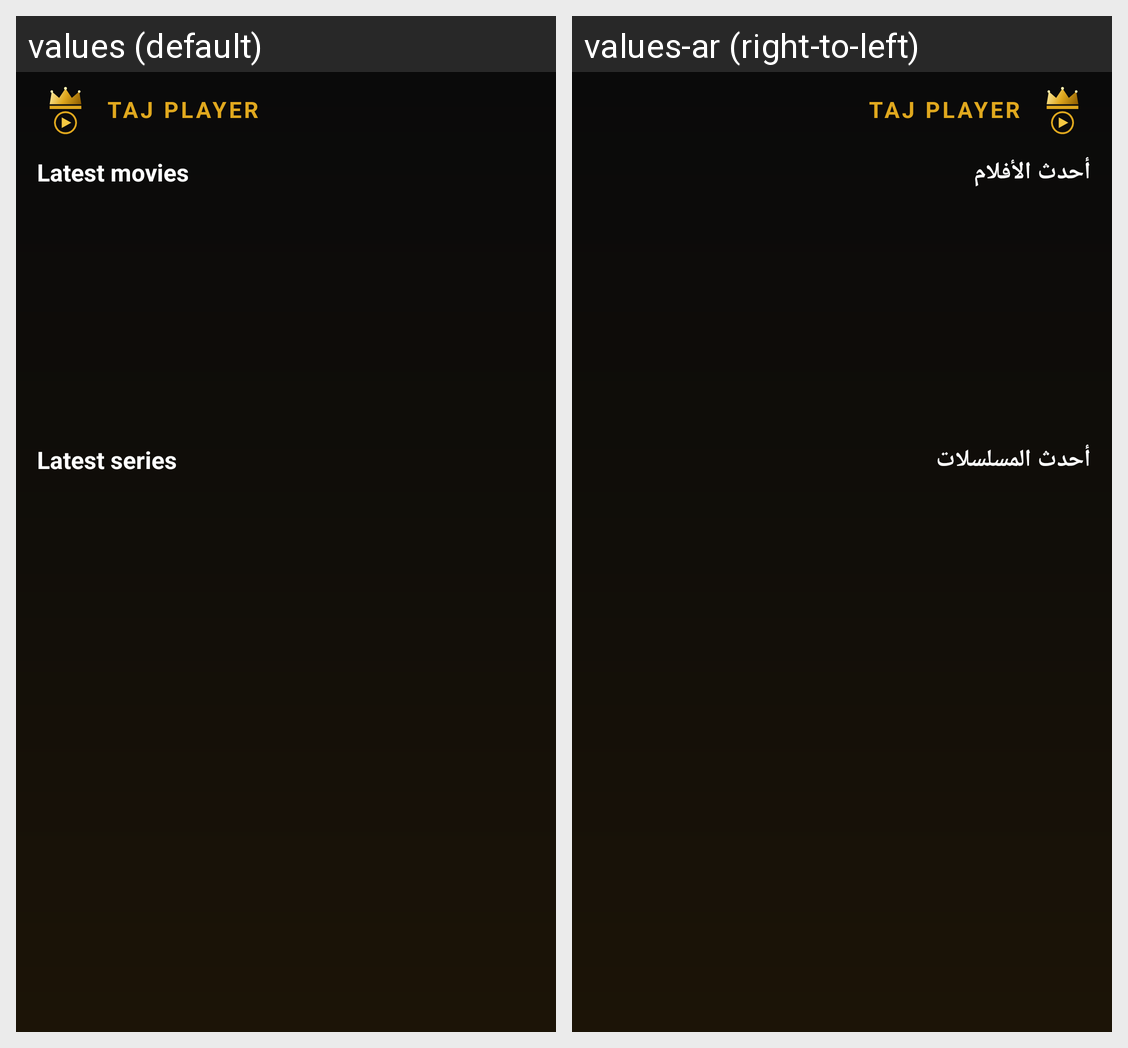

This grid shows one Android layout under two languages. Give, for every string resource on the screen, its name, the default text and each shown locale's text.
Android screen res/layout/activity_home.xml rendered under 2 locales, left to right: values (default), values-ar (right-to-left). Device: Nexus 5 (rendered at 1080×1920; each locale shown at half size, 540×960, under a caption strip naming it); theme Theme.IPTVPlayer.
Strings drawn on this screen, with the default value and each locale's value (text and hints the layout hard-codes, and strings that could not be matched under every locale, appear in the picture but are not listed):

home_latest_movies
  values: Latest movies
  values-ar: أحدث الأفلام

home_latest_series
  values: Latest series
  values-ar: أحدث المسلسلات
